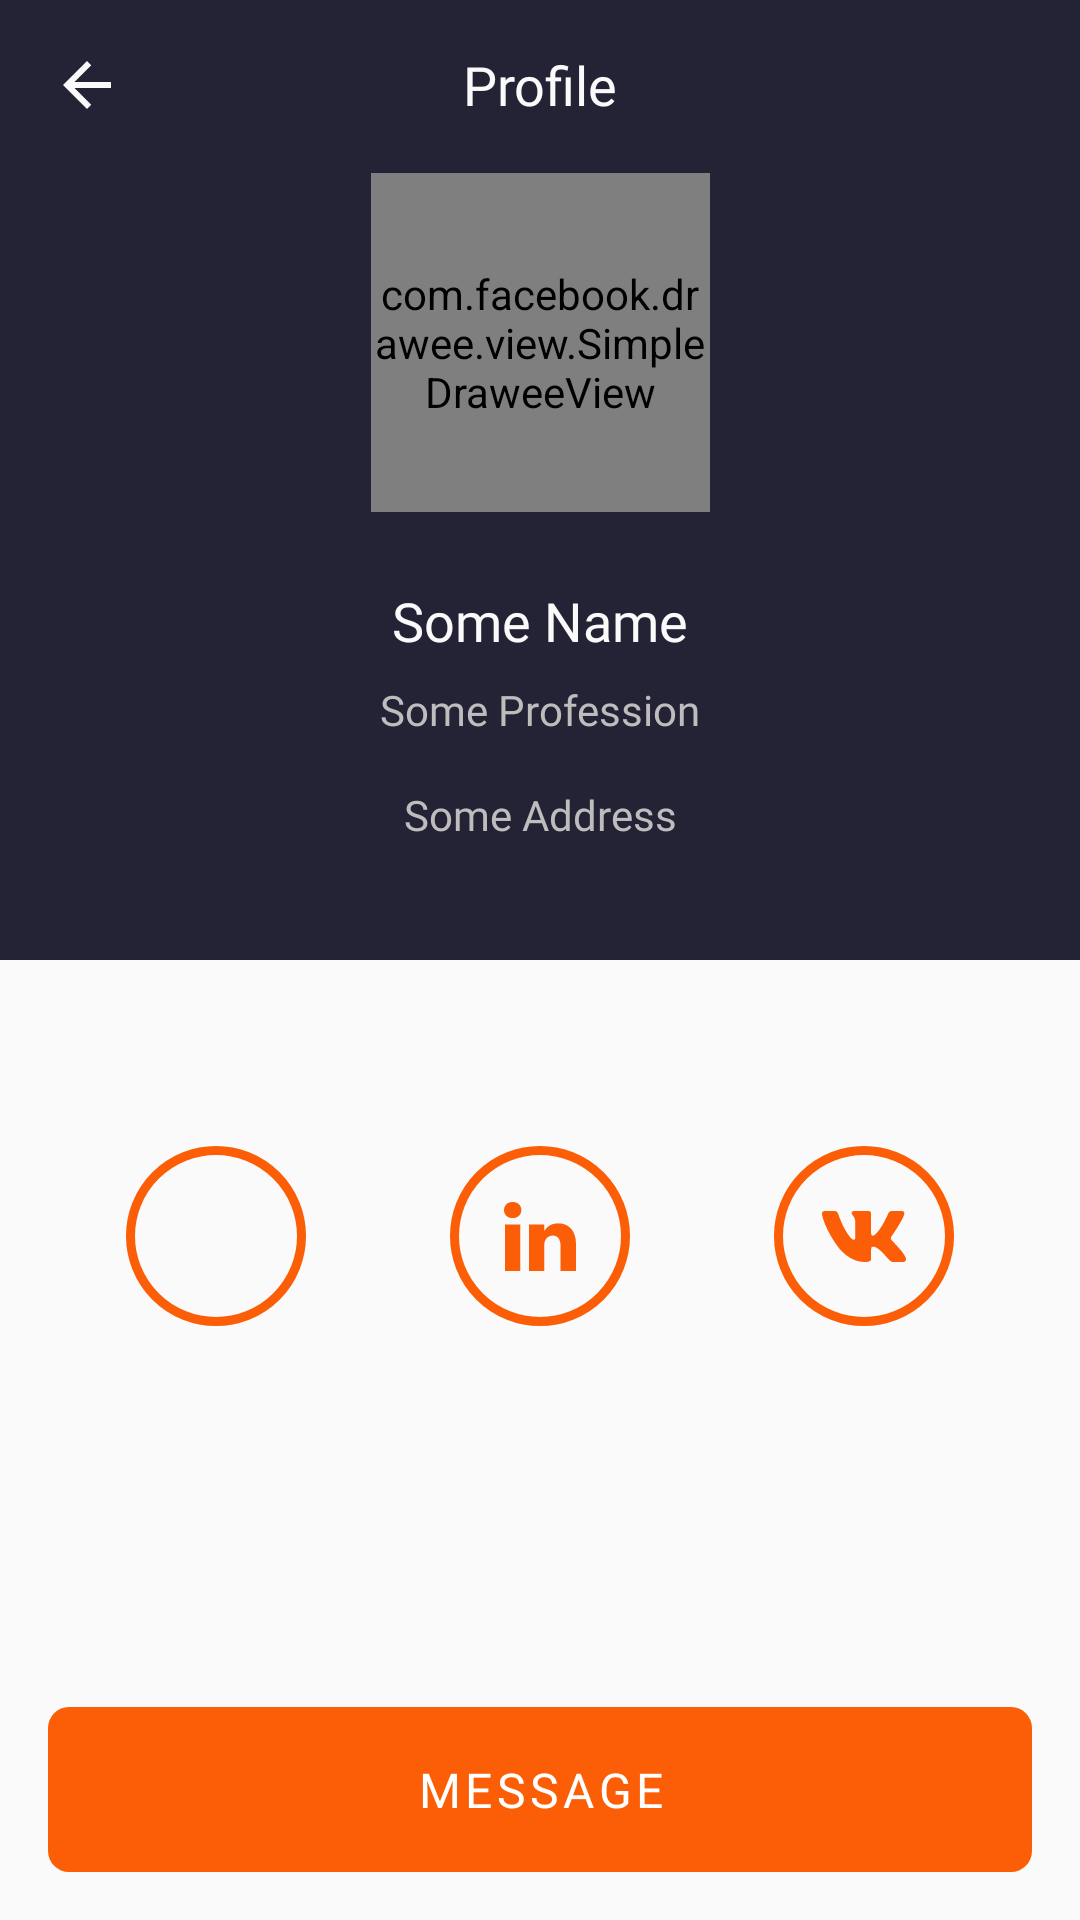

Android layout source for this screen:
<!-- AndroidManifest.xml: application theme Theme.Assignment1Part1 -->
<!-- res/layout/fragment_detail_view.xml -->
<?xml version="1.0" encoding="utf-8"?>
<androidx.constraintlayout.widget.ConstraintLayout xmlns:android="http://schemas.android.com/apk/res/android"
    xmlns:app="http://schemas.android.com/apk/res-auto"
    xmlns:tools="http://schemas.android.com/tools"
    android:layout_width="match_parent"
    android:layout_height="match_parent"
    xmlns:fresco="http://schemas.android.com/apk/res-auto"
    android:orientation="vertical"
    tools:context=".ui.details.DetailViewFragment">

    <View
        android:id="@+id/viewTopContainer"
        android:layout_width="match_parent"
        android:layout_height="0dp"
        android:background="@color/steel_gray"
        app:layout_constraintBottom_toTopOf="@id/viewBottomContainer"
        app:layout_constraintTop_toTopOf="parent"
        app:layout_constraintVertical_weight="0.5"
        tools:layout_editor_absoluteX="0dp" />

    <androidx.appcompat.widget.AppCompatImageButton
        android:id="@+id/imageButtonContactDialogCloseButton"
        style="@style/image_button"
        android:layout_width="wrap_content"
        android:layout_height="wrap_content"
        android:layout_marginStart="@dimen/close_button_margin_start_21dp"
        android:src="@drawable/ic_arrow_back"
        app:layout_constraintBottom_toBottomOf="@id/textViewProfile"
        app:layout_constraintStart_toStartOf="parent"
        app:layout_constraintTop_toTopOf="@id/textViewProfile" />

    <androidx.appcompat.widget.AppCompatTextView
        android:id="@+id/textViewProfile"
        style="@style/regular_text"
        android:layout_marginTop="@dimen/margin_normal_16dp"
        android:text="@string/profile"
        android:textSize="@dimen/text_size_normal_18sp"
        app:layout_constraintEnd_toEndOf="@id/viewTopContainer"
        app:layout_constraintStart_toStartOf="@id/viewTopContainer"
        app:layout_constraintTop_toTopOf="@id/viewTopContainer" />

    <androidx.constraintlayout.widget.Guideline
        android:id="@+id/guideLineUserImage"
        android:layout_width="wrap_content"
        android:layout_height="wrap_content"
        android:orientation="horizontal"
        app:layout_constraintGuide_percent="0.09" />

    <com.facebook.drawee.view.SimpleDraweeView
        android:id="@+id/draweeViewUserImageDetailView"
        android:layout_width="@dimen/size_of_picture_113dp"
        android:layout_height="@dimen/size_of_picture_113dp"
        android:transitionName="contactPhoto"
        app:layout_constraintEnd_toEndOf="@id/viewTopContainer"
        app:layout_constraintStart_toStartOf="@id/viewTopContainer"
        app:layout_constraintTop_toTopOf="@id/guideLineUserImage"
        app:roundAsCircle="true"
        app:placeholderImageScaleType="fitXY"
        fresco:placeholderImage="@drawable/ic_default_user_image" />

    <androidx.appcompat.widget.AppCompatTextView
        android:id="@+id/textViewUserNameDetailView"
        style="@style/user_name_text_view"
        android:layout_marginTop="@dimen/margin_top_person_name_24dp"
        android:text="@string/default_person_name"
        android:transitionName="contactName"
        app:layout_constraintEnd_toEndOf="parent"
        app:layout_constraintStart_toStartOf="parent"
        app:layout_constraintTop_toBottomOf="@id/draweeViewUserImageDetailView" />

    <androidx.appcompat.widget.AppCompatTextView
        android:id="@+id/textViewUserProfessionDetailView"
        style="@style/description_text"
        android:layout_marginTop="@dimen/margin_small_8dp"
        android:text="@string/default_profession_name"
        android:transitionName="contactProfession"
        app:layout_constraintEnd_toEndOf="@id/textViewUserNameDetailView"
        app:layout_constraintStart_toStartOf="@id/textViewUserNameDetailView"
        app:layout_constraintTop_toBottomOf="@id/textViewUserNameDetailView" />

    <androidx.appcompat.widget.AppCompatTextView
        android:id="@+id/textViewUserResidenceDetailView"
        style="@style/description_text"
        android:layout_marginTop="@dimen/margin_normal_16dp"
        android:text="@string/default_residence_address"
        android:transitionName="contactResidence"
        app:layout_constraintEnd_toEndOf="@id/textViewUserProfessionDetailView"
        app:layout_constraintStart_toStartOf="@id/textViewUserProfessionDetailView"
        app:layout_constraintTop_toBottomOf="@id/textViewUserProfessionDetailView" />

    <View
        android:id="@+id/viewBottomContainer"
        android:layout_width="match_parent"
        android:layout_height="0dp"
        android:background="@color/alabaster"
        app:layout_constraintBottom_toBottomOf="parent"
        app:layout_constraintTop_toBottomOf="@id/viewTopContainer"
        app:layout_constraintVertical_weight="0.5" />

    <androidx.appcompat.widget.LinearLayoutCompat
        android:layout_width="wrap_content"
        android:layout_height="wrap_content"
        android:layout_marginTop="@dimen/margin_top_socials_62dp"
        app:layout_constraintEnd_toEndOf="@id/viewBottomContainer"
        app:layout_constraintStart_toStartOf="@id/viewBottomContainer"
        app:layout_constraintTop_toTopOf="@+id/viewBottomContainer">

        <androidx.appcompat.widget.AppCompatImageButton
            android:id="@+id/imageButtonFacebook"
            style="@style/social_network_button"
            android:layout_marginEnd="@dimen/margin_end_socials_48dp"
            android:src="@drawable/ic_main_facebook" />

        <androidx.appcompat.widget.AppCompatImageButton
            android:id="@+id/imageButtonLinkedin"
            style="@style/social_network_button"
            android:src="@drawable/ic_main_linkedin" />


        <androidx.appcompat.widget.AppCompatImageButton
            android:id="@+id/imageButtonVkontakte"
            style="@style/social_network_button"
            android:layout_marginStart="@dimen/margin_start_socials_48dp"
            android:src="@drawable/ic_main_vkontakte" />

    </androidx.appcompat.widget.LinearLayoutCompat>

    <androidx.appcompat.widget.AppCompatButton
        android:id="@+id/buttonMessage"
        style="@style/profile_button"
        android:layout_margin="@dimen/margin_normal_16dp"
        android:background="@drawable/round_corner_7dp"
        android:text="@string/message"
        app:layout_constraintBottom_toBottomOf="parent"
        app:layout_constraintEnd_toEndOf="@id/viewBottomContainer"
        app:layout_constraintStart_toStartOf="@id/viewBottomContainer" />

    <androidx.core.widget.ContentLoadingProgressBar
        android:id="@+id/contentLoadingProgressBar"
        style="?android:attr/progressBarStyleLarge"
        android:layout_width="wrap_content"
        android:layout_height="wrap_content"
        android:visibility="invisible"
        app:layout_constraintBottom_toBottomOf="parent"
        app:layout_constraintEnd_toEndOf="parent"
        app:layout_constraintStart_toStartOf="parent"
        app:layout_constraintTop_toTopOf="parent" />

</androidx.constraintlayout.widget.ConstraintLayout>
<!-- resources referenced by this layout -->
<resources>
  <color name="alabaster">#FAFAFA</color>
  <color name="steel_gray">#242235</color>
  <dimen name="close_button_margin_start_21dp">21dp</dimen>
  <dimen name="margin_end_socials_48dp">48dp</dimen>
  <dimen name="margin_normal_16dp">16dp</dimen>
  <dimen name="margin_small_8dp">8dp</dimen>
  <dimen name="margin_start_socials_48dp">48dp</dimen>
  <dimen name="margin_top_person_name_24dp">24dp</dimen>
  <dimen name="margin_top_socials_62dp">62dp</dimen>
  <dimen name="size_of_picture_113dp">113dp</dimen>
  <dimen name="text_size_normal_18sp">18sp</dimen>
  <!-- drawable ic_arrow_back (drawable) -->
  <vector xmlns:android="http://schemas.android.com/apk/res/android"
      android:width="16dp"
      android:height="16dp"
      android:viewportWidth="16"
      android:viewportHeight="16">
    <path
        android:pathData="M16,7H3.83L9.42,1.41L8,0L0,8L8,16L9.41,14.59L3.83,9H16V7Z"
        android:fillColor="#FAFAFA"/>
  </vector>
  <!-- drawable round_corner_7dp (drawable) -->
  <?xml version="1.0" encoding="utf-8"?>
  <shape xmlns:android="http://schemas.android.com/apk/res/android">
      <corners android:radius="7dp" />
      <solid android:color="@color/orange" />
  </shape>
  
      
  <string name="default_person_name">Some Name</string>
  <string name="default_profession_name">Some Profession</string>
  <string name="default_residence_address">Some Address</string>
  <string name="message">Message</string>
  <string name="profile">Profile</string>
  <style name="description_text">
          <item name="android:layout_width">wrap_content</item>
          <item name="android:layout_height">wrap_content</item>
          <item name="android:textColor">@color/silver</item>
          <item name="android:fontFamily">@font/open_sans</item>
          <item name="android:textSize">14sp</item>
      </style>
  <style name="image_button">
          <item name="android:layout_width">wrap_content</item>
          <item name="android:layout_height">wrap_content</item>
          <item name="android:background">@android:color/transparent</item>
      </style>
  <style name="regular_text">
          <item name="android:layout_width">wrap_content</item>
          <item name="android:layout_height">wrap_content</item>
          <item name="android:textColor">@color/alabaster</item>
          <item name="android:fontFamily">@font/open_sans</item>
          <item name="android:textSize">24sp</item>
      </style>
  <style name="social_network_button">
          <item name="android:layout_width">60dp</item>
          <item name="android:layout_height">60dp</item>
          <item name="android:background">@drawable/social_network_button</item>
  
      </style>
  <style name="user_name_text_view">
          <item name="android:layout_width">wrap_content</item>
          <item name="android:layout_height">wrap_content</item>
          <item name="android:fontFamily">@font/open_sans</item>
          <item name="android:textColor">@color/alabaster</item>
          <item name="android:textSize">18sp</item>
      </style>
  <color name="orange">#FB5E06</color>
  <color name="silver">#BDBDBD</color>
  <!-- drawable social_network_button (drawable) -->
  <?xml version="1.0" encoding="utf-8"?>
  <shape xmlns:android="http://schemas.android.com/apk/res/android">
      <corners android:radius="@dimen/circle_button_radius_60dp" />
      <solid android:color="@android:color/transparent" />
      <stroke
          android:width="@dimen/border_radius_socials_3dp"
          android:color="@color/orange" />
  </shape>
  <color name="purple_500">#FF6200EE</color>
  <color name="purple_700">#FF3700B3</color>
  <color name="teal_200">#FF03DAC5</color>
  <color name="teal_700">#FF018786</color>
  <color name="black">#FF000000</color>
  <dimen name="circle_button_radius_60dp">60dp</dimen>
  <dimen name="border_radius_socials_3dp">3dp</dimen>
</resources>
